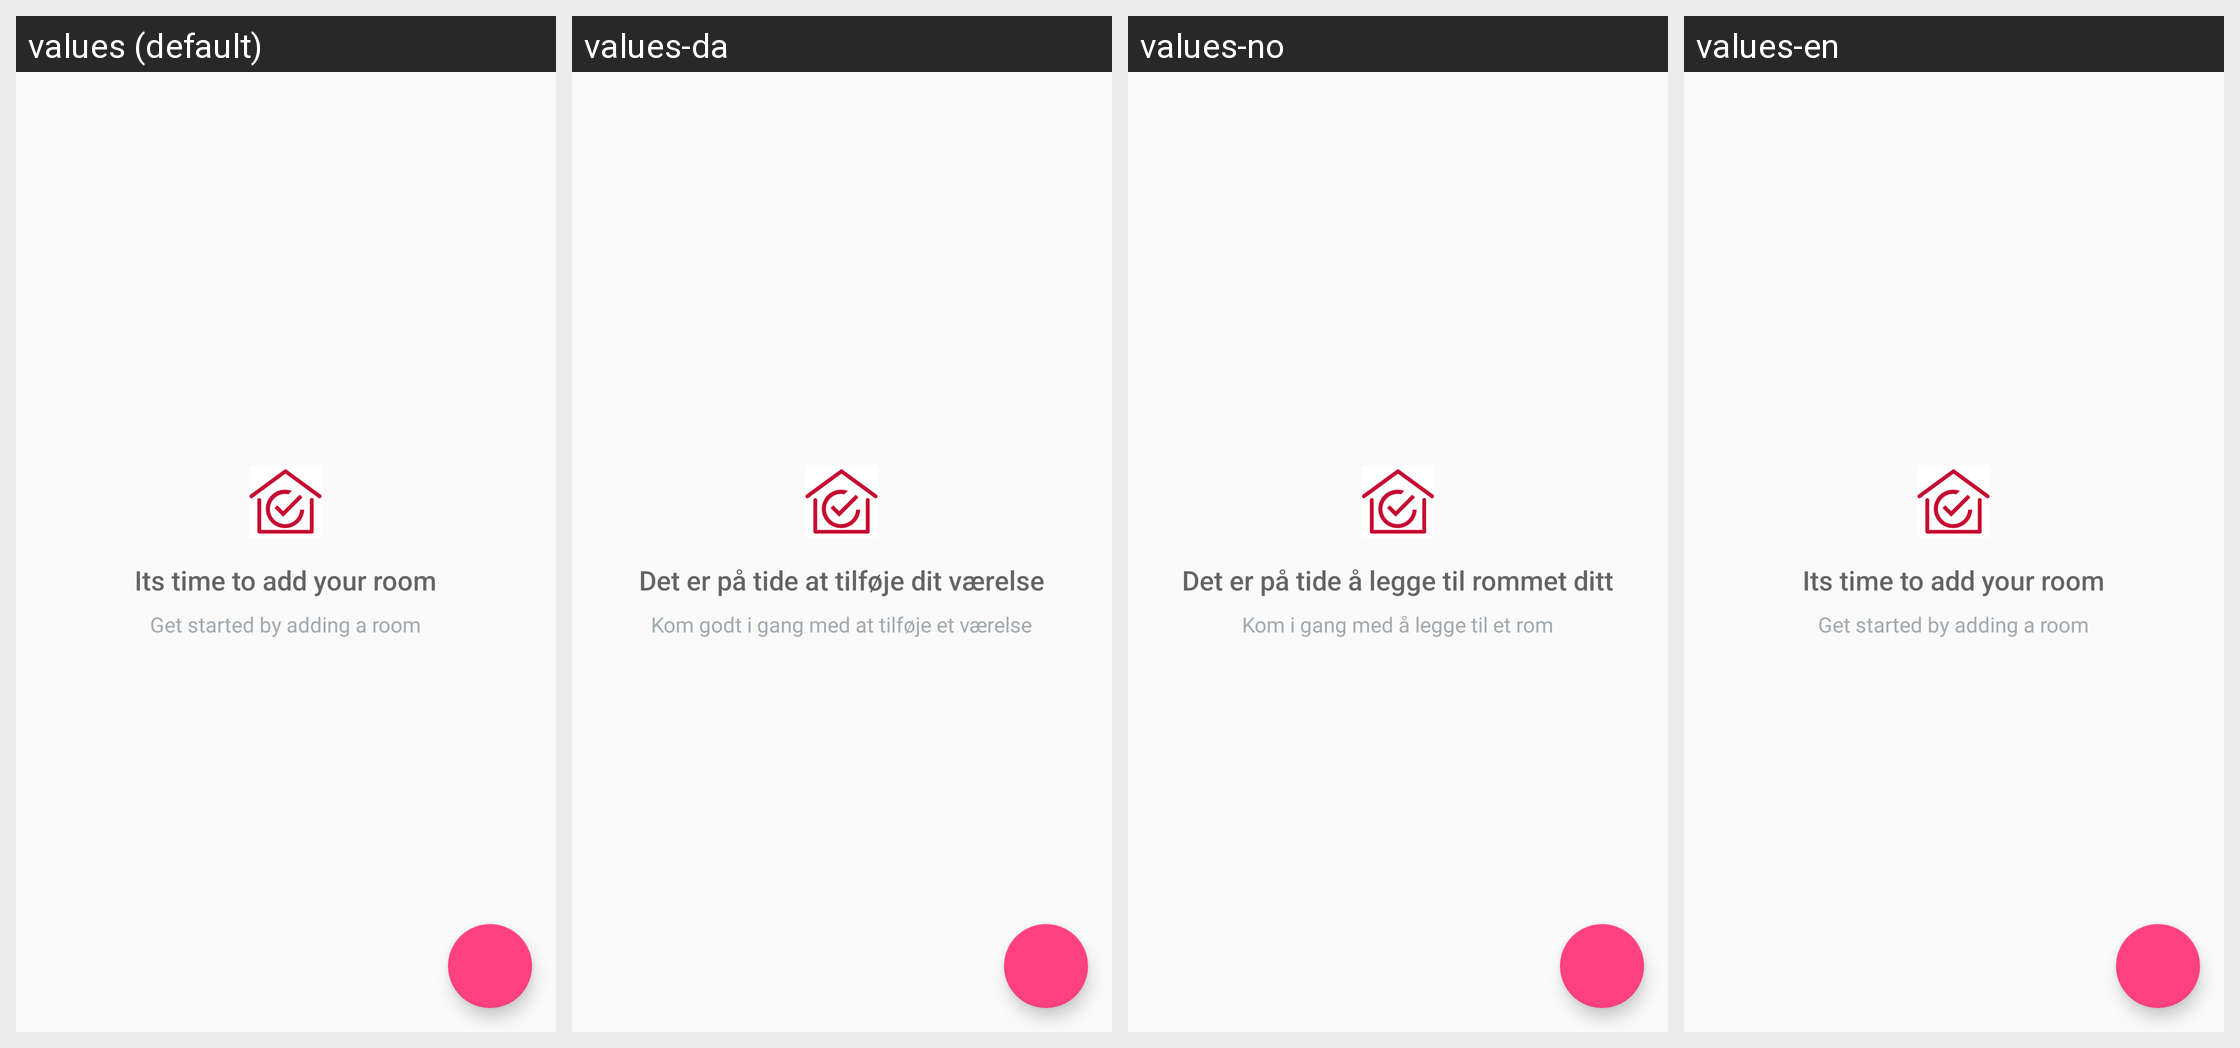

The Android screen above is rendered under several locales of the same app. Produce the string resources it draws, with the default and per-locale values.
Android screen res/layout/add_bolig.xml rendered under 4 locales, left to right: values (default), values-da, values-no, values-en. Device: Nexus 5 (rendered at 1080×1920; each locale shown at half size, 540×960, under a caption strip naming it); theme AppTheme.
Strings drawn on this screen, with the default value and each locale's value (text and hints the layout hard-codes, and strings that could not be matched under every locale, appear in the picture but are not listed):

empty_view_title_text
  values: Its time to add your room
  values-da: Det er på tide at tilføje dit værelse
  values-no: Det er på tide å legge til rommet ditt
  values-en: Its time to add your room

empty_view_subtitle_text
  values: Get started by adding a room
  values-da: Kom godt i gang med at tilføje et værelse
  values-no: Kom i gang med å legge til et rom
  values-en: Get started by adding a room
